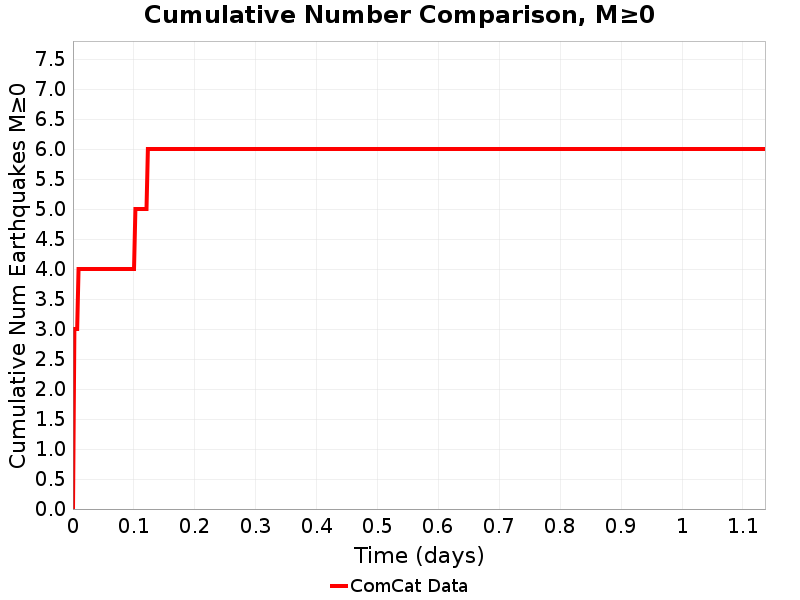

Data behind this chart, as committed beside it:
Time (days), ComCat Data
0.0, 0.0
0.002277, 3.0
0.004554, 3.0
0.006831, 3.0
0.009108, 4.0
0.01139, 4.0
0.01366, 4.0
0.01594, 4.0
0.01822, 4.0
0.02049, 4.0
0.02277, 4.0
0.02505, 4.0
0.02732, 4.0
0.0296, 4.0
0.03188, 4.0
0.03416, 4.0
0.03643, 4.0
0.03871, 4.0
0.04099, 4.0
0.04326, 4.0
0.04554, 4.0
0.04782, 4.0
0.0501, 4.0
0.05237, 4.0
0.05465, 4.0
0.05693, 4.0
0.0592, 4.0
0.06148, 4.0
0.06376, 4.0
0.06603, 4.0
0.06831, 4.0
0.07059, 4.0
0.07287, 4.0
0.07514, 4.0
0.07742, 4.0
0.0797, 4.0
0.08197, 4.0
0.08425, 4.0
0.08653, 4.0
0.08881, 4.0
0.09108, 4.0
0.09336, 4.0
0.09564, 4.0
0.09791, 4.0
0.1002, 4.0
0.1025, 5.0
0.1047, 5.0
0.107, 5.0
0.1093, 5.0
0.1116, 5.0
0.1139, 5.0
0.1161, 5.0
0.1184, 5.0
0.1207, 5.0
0.123, 6.0
0.1252, 6.0
0.1275, 6.0
0.1298, 6.0
0.1321, 6.0
0.1343, 6.0
... 440 more rows
